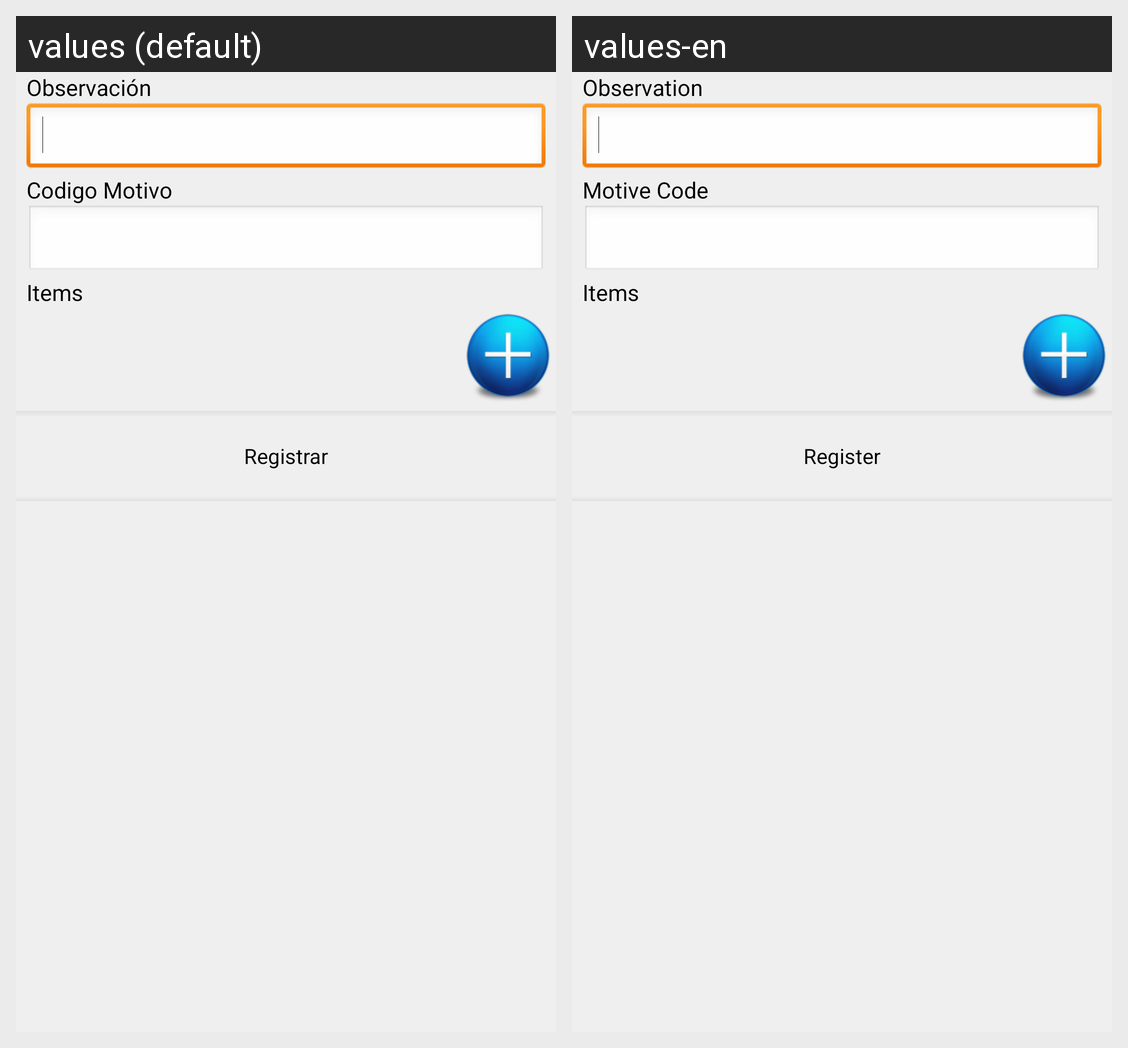

This grid shows one Android layout under two languages. Give, for every string resource on the screen, its name, the default text and each shown locale's text.
Android screen res/layout/courier_not_delivered_content.xml rendered under 2 locales, left to right: values (default), values-en. Device: Nexus 5 (rendered at 1080×1920; each locale shown at half size, 540×960, under a caption strip naming it); theme CSTheme.
Strings drawn on this screen, with the default value and each locale's value (text and hints the layout hard-codes, and strings that could not be matched under every locale, appear in the picture but are not listed):

courier_observation
  values: Observación
  values-en: Observation

courier_cod_motive
  values: Codigo Motivo
  values-en: Motive Code

courier_delivered_item
  values: Items
  values-en: Items

courier_register
  values: Registrar
  values-en: Register
